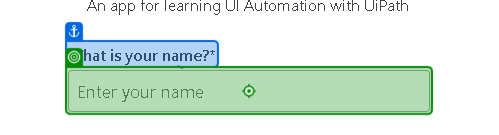
Task: Start with a blank project to design a new task automation
Workflow: Main

Step 1: type "[CurrentRow.ByField("Name")]" into the text box in window 'Find Unicorn Name' (chrome.exe)
